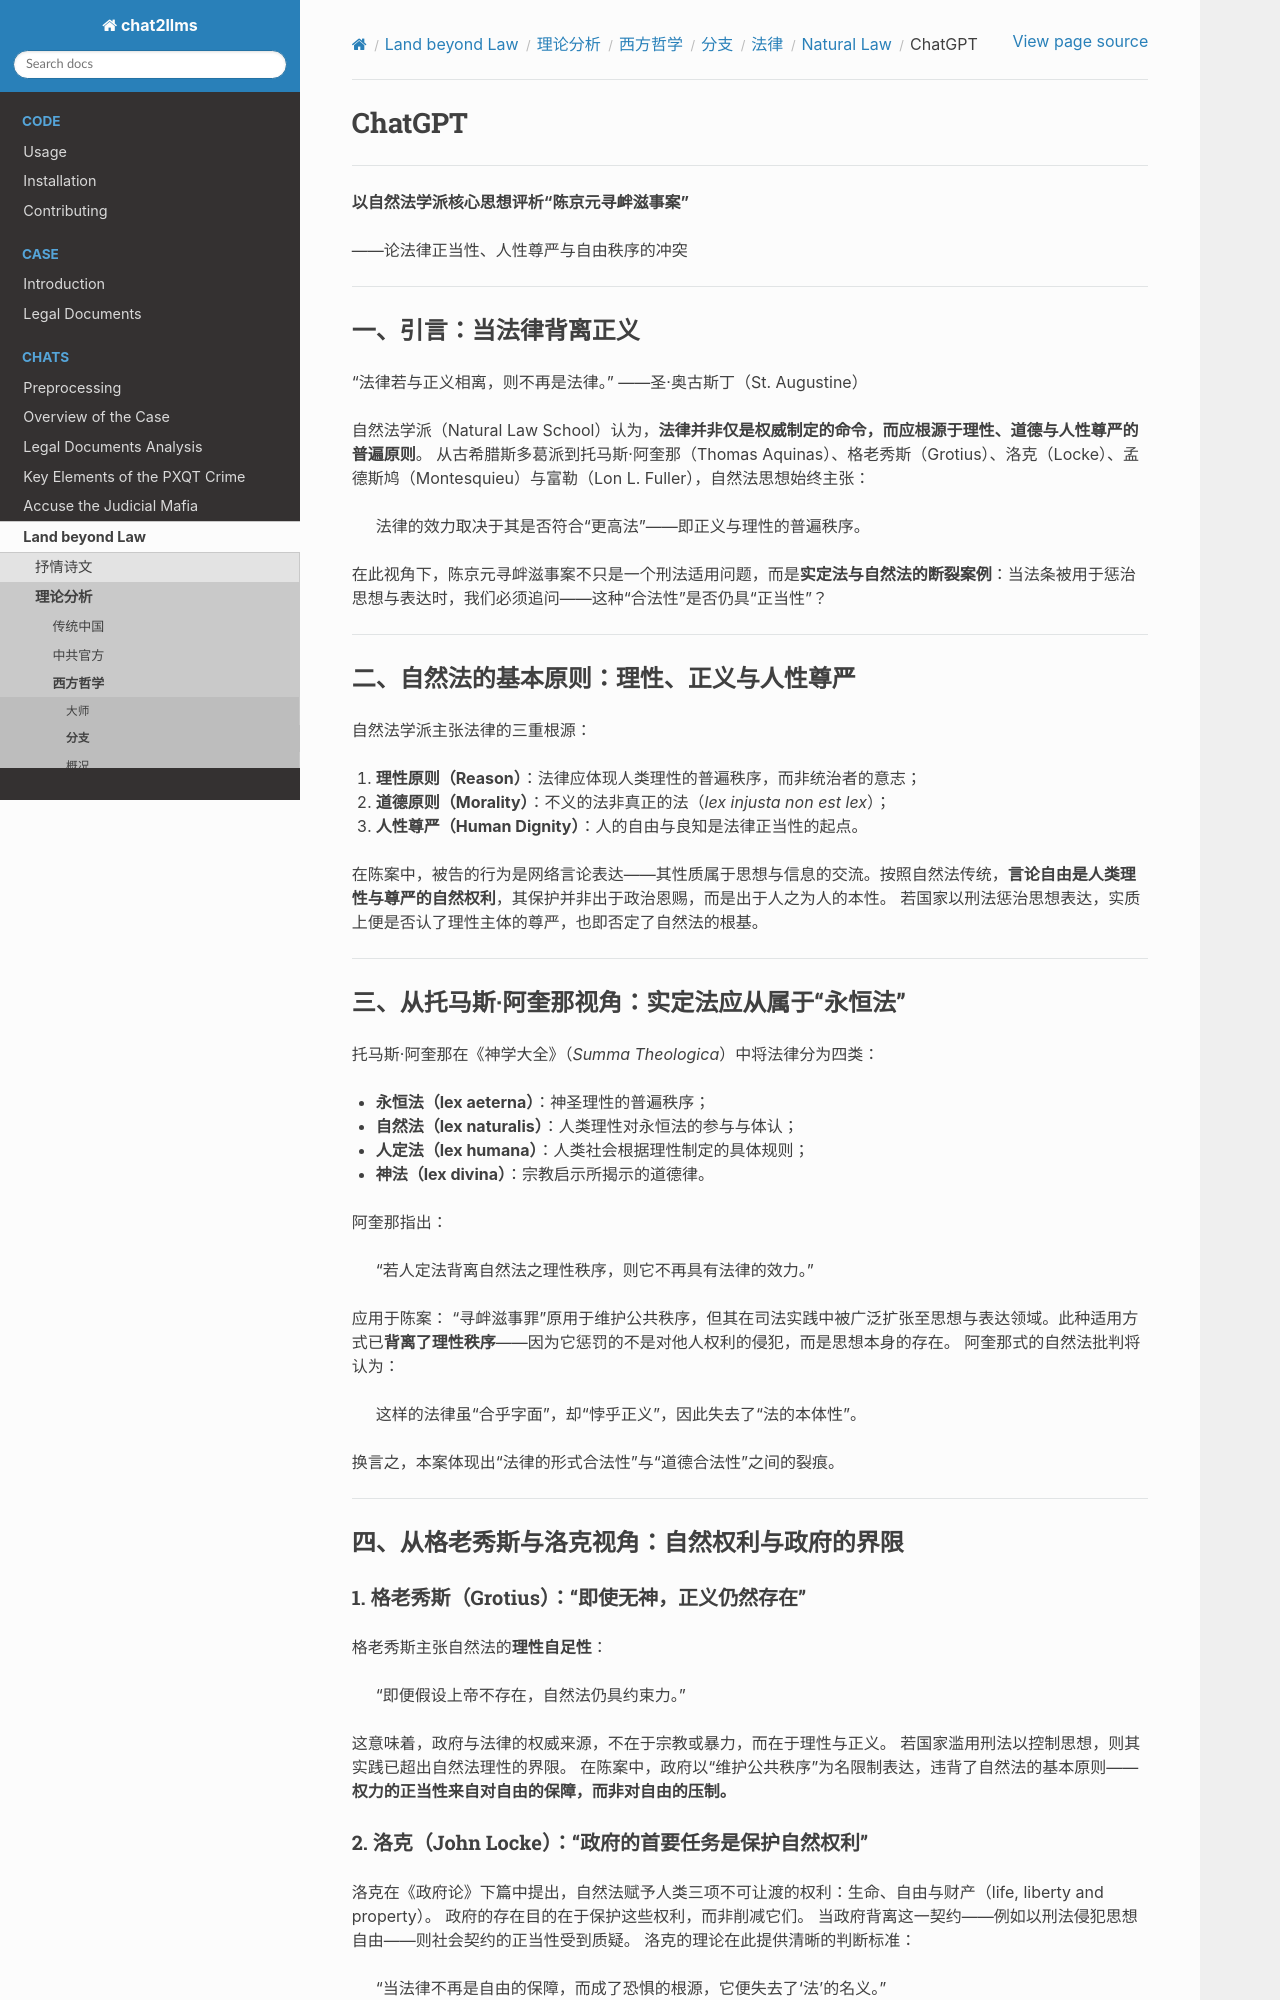

repository: goldollarch/chat2llms · page: chats/outlaw/analyse/foreign/branch/legal/natural/chatgpt.html · generator: sphinx

# ChatGPT

-------

**以自然法学派核心思想评析“陈京元寻衅滋事案”**

——论法律正当性、人性尊严与自由秩序的冲突

---

## 一、引言：当法律背离正义

“法律若与正义相离，则不再是法律。”
——圣·奥古斯丁（St. Augustine）

自然法学派（Natural Law School）认为，**法律并非仅是权威制定的命令，而应根源于理性、道德与人性尊严的普遍原则**。
从古希腊斯多葛派到托马斯·阿奎那（Thomas Aquinas）、格老秀斯（Grotius）、洛克（Locke）、孟德斯鸠（Montesquieu）与富勒（Lon L. Fuller），自然法思想始终主张：

> 法律的效力取决于其是否符合“更高法”——即正义与理性的普遍秩序。

在此视角下，陈京元寻衅滋事案不只是一个刑法适用问题，而是**实定法与自然法的断裂案例**：当法条被用于惩治思想与表达时，我们必须追问——这种“合法性”是否仍具“正当性”？

---

## 二、自然法的基本原则：理性、正义与人性尊严

自然法学派主张法律的三重根源：

1. **理性原则（Reason）**：法律应体现人类理性的普遍秩序，而非统治者的意志；
2. **道德原则（Morality）**：不义的法非真正的法（*lex injusta non est lex*）；
3. **人性尊严（Human Dignity）**：人的自由与良知是法律正当性的起点。

在陈案中，被告的行为是网络言论表达——其性质属于思想与信息的交流。按照自然法传统，**言论自由是人类理性与尊严的自然权利**，其保护并非出于政治恩赐，而是出于人之为人的本性。
若国家以刑法惩治思想表达，实质上便是否认了理性主体的尊严，也即否定了自然法的根基。

---

## 三、从托马斯·阿奎那视角：实定法应从属于“永恒法”

托马斯·阿奎那在《神学大全》（*Summa Theologica*）中将法律分为四类：

* **永恒法（lex aeterna）**：神圣理性的普遍秩序；
* **自然法（lex naturalis）**：人类理性对永恒法的参与与体认；
* **人定法（lex humana）**：人类社会根据理性制定的具体规则；
* **神法（lex divina）**：宗教启示所揭示的道德律。

阿奎那指出：

> “若人定法背离自然法之理性秩序，则它不再具有法律的效力。”

应用于陈案：
“寻衅滋事罪”原用于维护公共秩序，但其在司法实践中被广泛扩张至思想与表达领域。此种适用方式已**背离了理性秩序**——因为它惩罚的不是对他人权利的侵犯，而是思想本身的存在。
阿奎那式的自然法批判将认为：

> 这样的法律虽“合乎字面”，却“悖乎正义”，因此失去了“法的本体性”。

换言之，本案体现出“法律的形式合法性”与“道德合法性”之间的裂痕。

---

## 四、从格老秀斯与洛克视角：自然权利与政府的界限

### 1. 格老秀斯（Grotius）：“即使无神，正义仍然存在”

格老秀斯主张自然法的**理性自足性**：

> “即便假设上帝不存在，自然法仍具约束力。”

这意味着，政府与法律的权威来源，不在于宗教或暴力，而在于理性与正义。
若国家滥用刑法以控制思想，则其实践已超出自然法理性的界限。
在陈案中，政府以“维护公共秩序”为名限制表达，违背了自然法的基本原则——
**权力的正当性来自对自由的保障，而非对自由的压制。**
